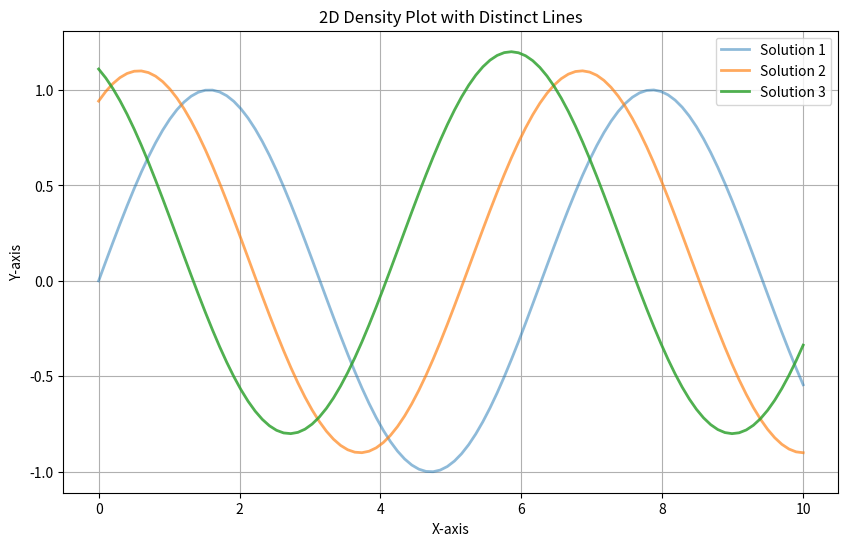

Python code for this plot:

import numpy as np
import matplotlib.pyplot as plt

# Generate sample data
# Each array represents a distinct solution line in 2D space
x = np.linspace(0, 10, 100)
solutions = [np.sin(x + i) + (i * 0.1) for i in range(3)]  # Three distinct solution lines

# Create a density plot
plt.figure(figsize=(10, 6))

# Plot each distinct line with varying opacity based on a hypothetical probability
for idx, solution in enumerate(solutions):
    # Define a probability for the current line (for demonstration purposes)
    probability = 0.5 + (0.5 * idx / len(solutions))  # Varying opacity
    plt.plot(x, solution, alpha=probability, lw=2, label=f'Solution {idx + 1}')

# Add labels and legend
plt.title("2D Density Plot with Distinct Lines")
plt.xlabel("X-axis")
plt.ylabel("Y-axis")
plt.legend()
plt.grid(True)

# Show the plot
plt.show()
